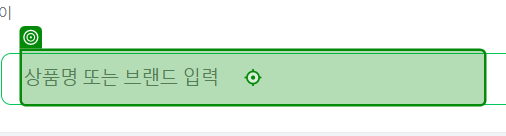
Workflow: 04_문자열가공_미션3_네이버쇼핑

Step 1: type "[currentText + "[k(Enter)]"]"

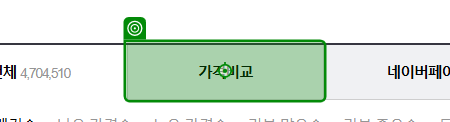
Step 2: click on '가격비교'

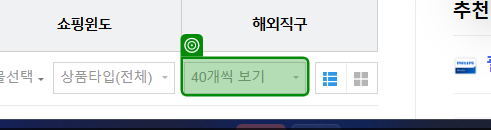
Step 3: select "80개씩 보기" in '40개씩 보기'

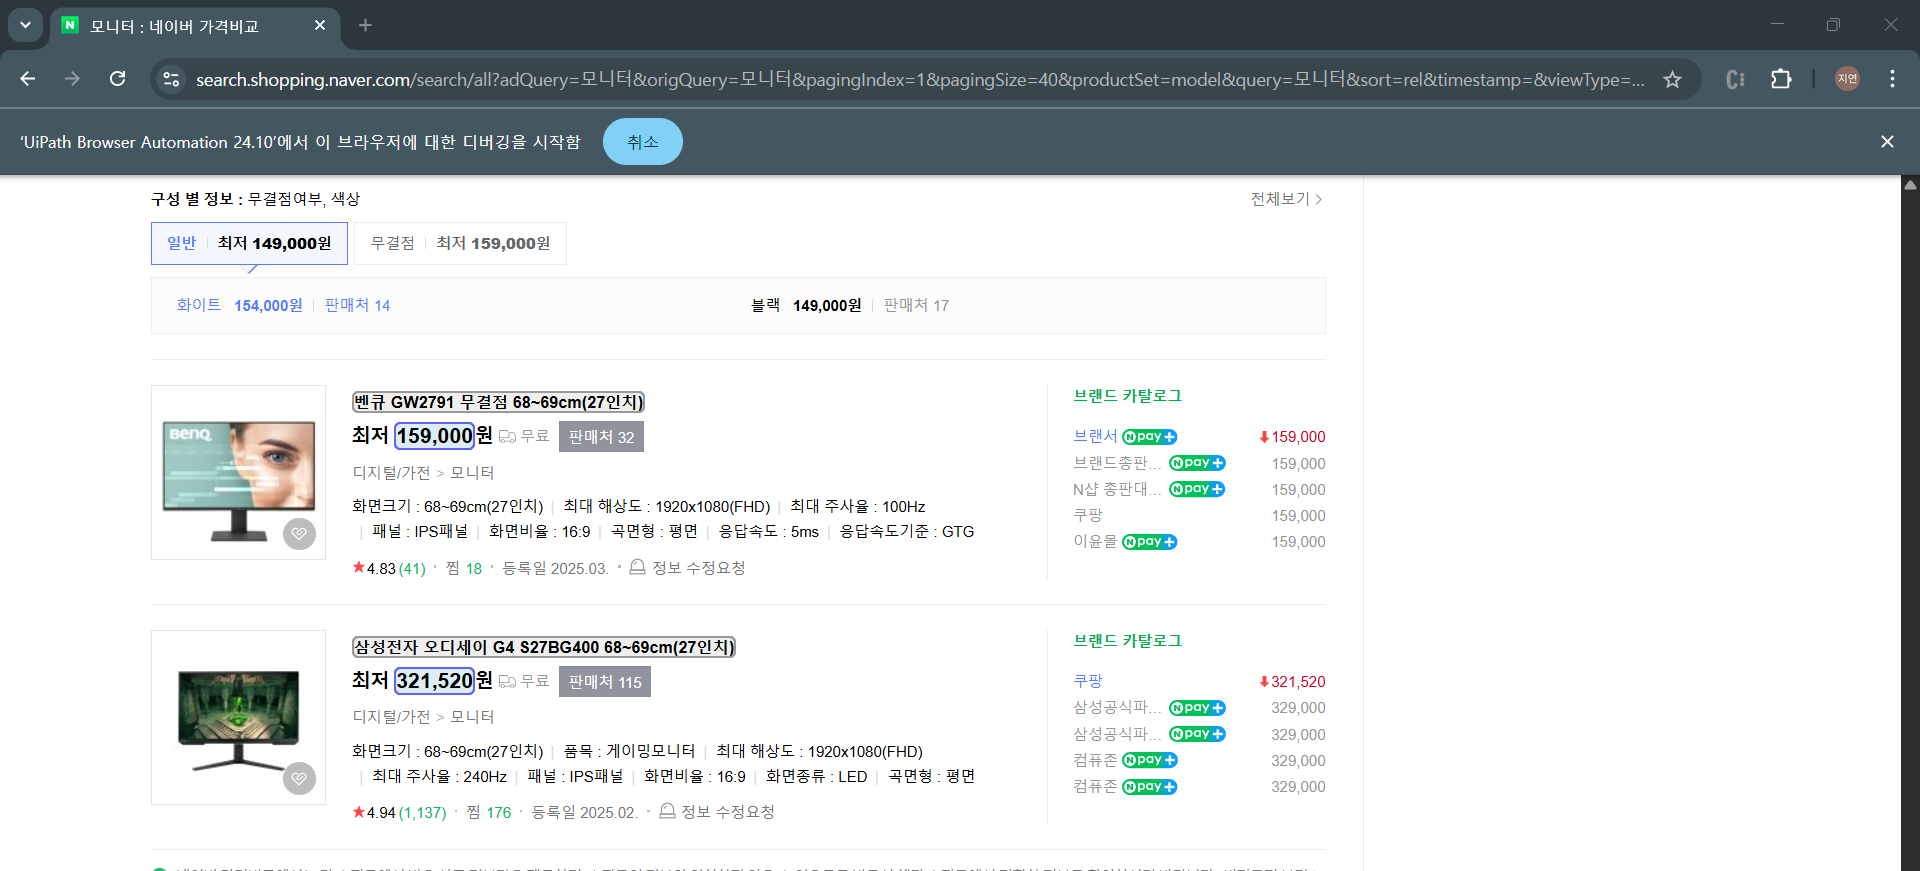
Step 4: get-text